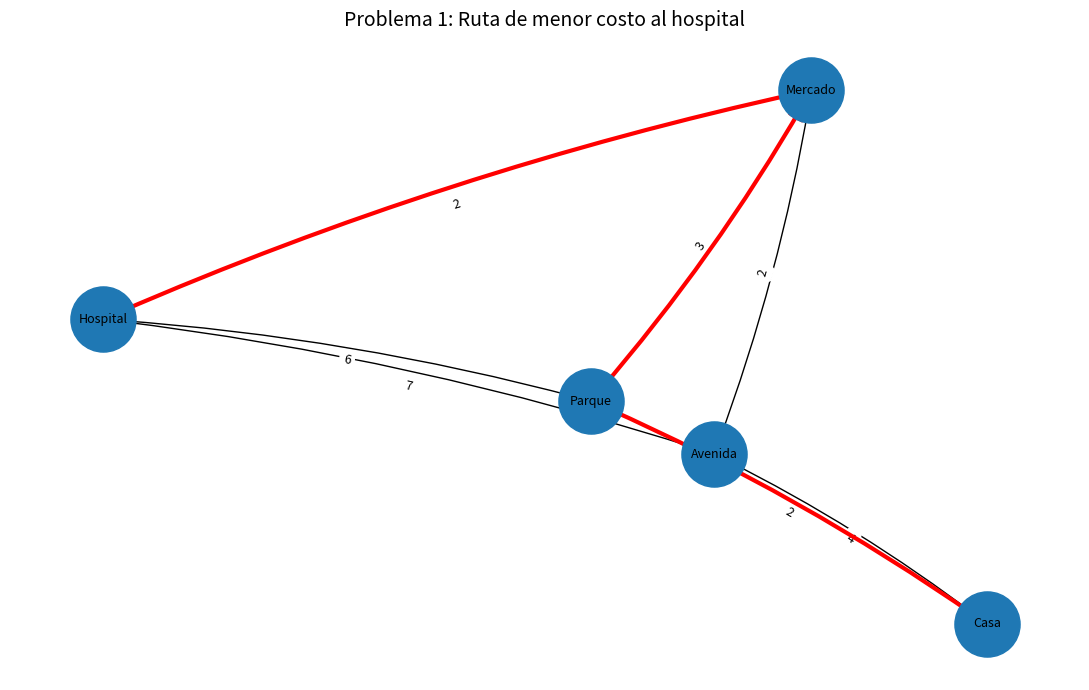
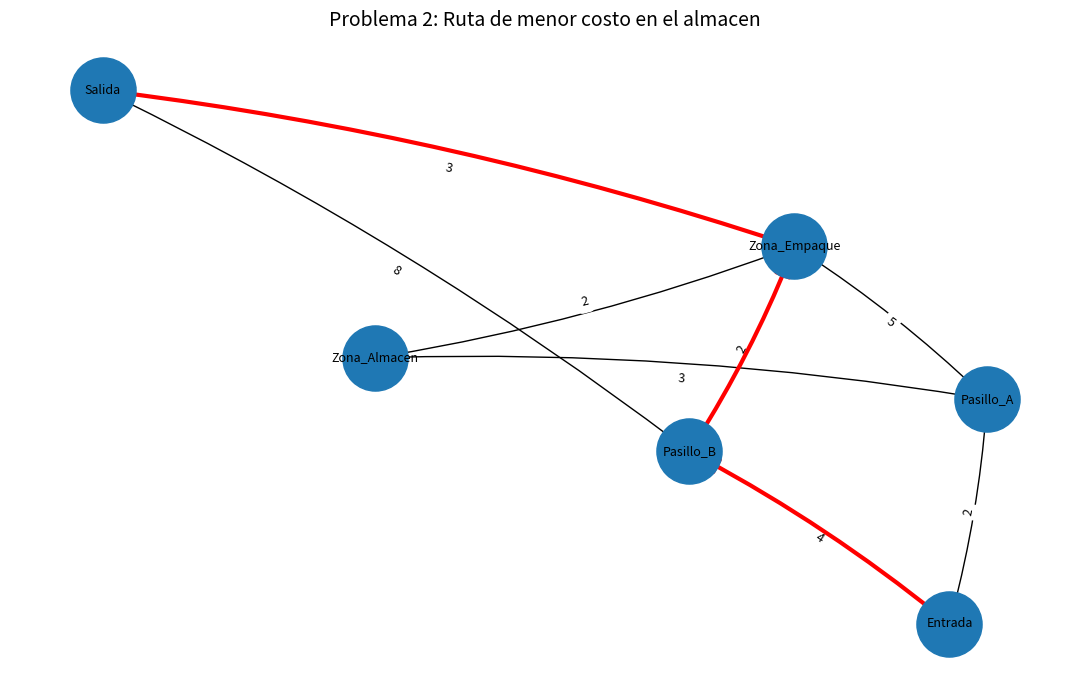

The matplotlib source for these figures, in order:
# ============================================================
# ACTIVIDAD 2: PROBLEMAS Y ESPACIOS DE BUSQUEDA
# Asignatura: Fundamentos de Inteligencia Artificial
# Universidad Politecnica de Atlautla
#
# Este programa modela dos problemas mediante grafos dirigidos
# y ponderados. Genera estados alcanzables, calcula rutas de
# menor costo y guarda diagramas de los resultados.
# ============================================================

import networkx as nx
import matplotlib.pyplot as plt
from collections import deque


# ------------------------------------------------------------
# FUNCION 1: GENERAR LOS ESTADOS ALCANZABLES
# Utiliza un recorrido BFS para visitar los nodos alcanzables.
# ------------------------------------------------------------

def generar_estados(grafo, estado_inicial):

    # Comprobar que el estado inicial exista en el grafo
    if estado_inicial not in grafo:
        raise ValueError("El estado inicial no existe en el grafo.")

    # Cola para controlar el orden de exploracion
    cola = deque([estado_inicial])

    # Conjunto para evitar visitar dos veces el mismo estado
    visitados = {estado_inicial}

    # Lista que guardara el orden de los estados visitados
    estados = []

    # Recorrer los estados alcanzables
    while cola:

        actual = cola.popleft()
        estados.append(actual)

        # Revisar las conexiones que salen del estado actual
        for vecino in grafo.successors(actual):

            if vecino not in visitados:
                visitados.add(vecino)
                cola.append(vecino)

    return estados


# ------------------------------------------------------------
# FUNCION 2: CALCULAR Y MOSTRAR LA RUTA DE MENOR COSTO
# Utiliza el algoritmo de Dijkstra mediante NetworkX.
# ------------------------------------------------------------

def resolver_problema(grafo, inicio, meta, nombre_problema):

    print("\n" + "=" * 55)
    print(nombre_problema.upper())
    print("=" * 55)

    # Generar los estados alcanzables desde el inicio
    estados = generar_estados(grafo, inicio)

    print("Estado inicial:", inicio)
    print("Estado objetivo:", meta)
    print("Estados alcanzables:", estados)

    # Comprobar si la meta puede alcanzarse
    if meta not in estados:
        print("No existe una ruta desde el inicio hasta la meta.")
        return None

    # Calcular la ruta de menor costo usando los pesos
    ruta = nx.shortest_path(
        grafo,
        source=inicio,
        target=meta,
        weight="weight",
        method="dijkstra"
    )

    # Calcular el costo total de la ruta
    costo_total = nx.shortest_path_length(
        grafo,
        source=inicio,
        target=meta,
        weight="weight",
        method="dijkstra"
    )

    print("Ruta de menor costo:", " -> ".join(ruta))
    print("Costo total:", costo_total)

    # Devolver la ruta y el costo para usarlos en el dibujo
    return ruta, costo_total


# ------------------------------------------------------------
# FUNCION 3: DIBUJAR EL GRAFO Y RESALTAR LA RUTA ENCONTRADA
# Guarda el resultado en un archivo PNG.
# ------------------------------------------------------------

def dibujar_grafo(grafo, ruta, titulo, nombre_archivo):

    # Crear una distribucion visual de los nodos
    posicion = nx.spring_layout(grafo, seed=42)

    # Crear la figura
    plt.figure(figsize=(11, 7))

    # Dibujar todos los nodos y conexiones
    nx.draw_networkx_nodes(
        grafo,
        posicion,
        node_size=2200
    )

    nx.draw_networkx_labels(
        grafo,
        posicion,
        font_size=9
    )

    nx.draw_networkx_edges(
        grafo,
        posicion,
        arrows=True,
        arrowsize=20,
        connectionstyle="arc3,rad=0.05"
    )

    # Obtener los costos de las conexiones
    etiquetas = nx.get_edge_attributes(grafo, "weight")

    # Mostrar los costos en el diagrama
    nx.draw_networkx_edge_labels(
        grafo,
        posicion,
        edge_labels=etiquetas,
        font_size=9
    )

    # Si se encontro una ruta, resaltarla
    if ruta is not None:

        conexiones_ruta = list(zip(ruta[:-1], ruta[1:]))

        nx.draw_networkx_edges(
            grafo,
            posicion,
            edgelist=conexiones_ruta,
            edge_color="red",
            width=3,
            arrows=True,
            arrowsize=25,
            connectionstyle="arc3,rad=0.05"
        )

    # Agregar el titulo
    plt.title(titulo, fontsize=14)

    # Ajustar los espacios de la imagen
    plt.axis("off")
    plt.tight_layout()

    # Guardar la imagen en la carpeta del proyecto
    plt.savefig(
        nombre_archivo,
        dpi=200,
        bbox_inches="tight"
    )

    print("Diagrama guardado:", nombre_archivo)

    # Mostrar la imagen en pantalla
    plt.show()

    # Cerrar la figura para liberar recursos
    plt.close()


# ============================================================
# PROBLEMA 1: RUTA DESDE UNA CASA HASTA UN HOSPITAL
# ============================================================

# Crear un grafo dirigido
transporte = nx.DiGraph()

# Agregar conexiones y costos hipoteticos
transporte.add_weighted_edges_from([
    ("Casa", "Avenida", 4),
    ("Casa", "Parque", 2),
    ("Avenida", "Hospital", 7),
    ("Parque", "Hospital", 6),
    ("Parque", "Mercado", 3),
    ("Mercado", "Hospital", 2),
    ("Avenida", "Mercado", 2)
])

# Definir el inicio y el destino
inicio_transporte = "Casa"
meta_transporte = "Hospital"

# Resolver el primer problema
resultado_transporte = resolver_problema(
    transporte,
    inicio_transporte,
    meta_transporte,
    "Problema 1: Ruta de una casa a un hospital"
)

# Obtener la ruta para dibujarla
if resultado_transporte is not None:

    ruta_transporte, costo_transporte = resultado_transporte

else:

    ruta_transporte = None

# Generar el diagrama del primer problema
dibujar_grafo(
    transporte,
    ruta_transporte,
    "Problema 1: Ruta de menor costo al hospital",
    "grafo_transporte.png"
)


# ============================================================
# PROBLEMA 2: RUTA DENTRO DE UN ALMACEN
# ============================================================

# Crear un grafo dirigido
almacen = nx.DiGraph()

# Agregar conexiones y costos hipoteticos
almacen.add_weighted_edges_from([
    ("Entrada", "Pasillo_A", 2),
    ("Entrada", "Pasillo_B", 4),
    ("Pasillo_A", "Zona_Almacen", 3),
    ("Pasillo_A", "Zona_Empaque", 5),
    ("Pasillo_B", "Zona_Empaque", 2),
    ("Zona_Almacen", "Zona_Empaque", 2),
    ("Zona_Empaque", "Salida", 3),
    ("Pasillo_B", "Salida", 8)
])

# Definir el inicio y el destino
inicio_almacen = "Entrada"
meta_almacen = "Salida"

# Resolver el segundo problema
resultado_almacen = resolver_problema(
    almacen,
    inicio_almacen,
    meta_almacen,
    "Problema 2: Ruta dentro de un almacen"
)

# Obtener la ruta para dibujarla
if resultado_almacen is not None:

    ruta_almacen, costo_almacen = resultado_almacen

else:

    ruta_almacen = None

# Generar el diagrama del segundo problema
dibujar_grafo(
    almacen,
    ruta_almacen,
    "Problema 2: Ruta de menor costo en el almacen",
    "grafo_almacen.png"
)


# ============================================================
# FIN DEL PROGRAMA
# ============================================================

print("\nEjecucion finalizada.")
print("Revisa las imagenes PNG generadas en la carpeta del proyecto.")
